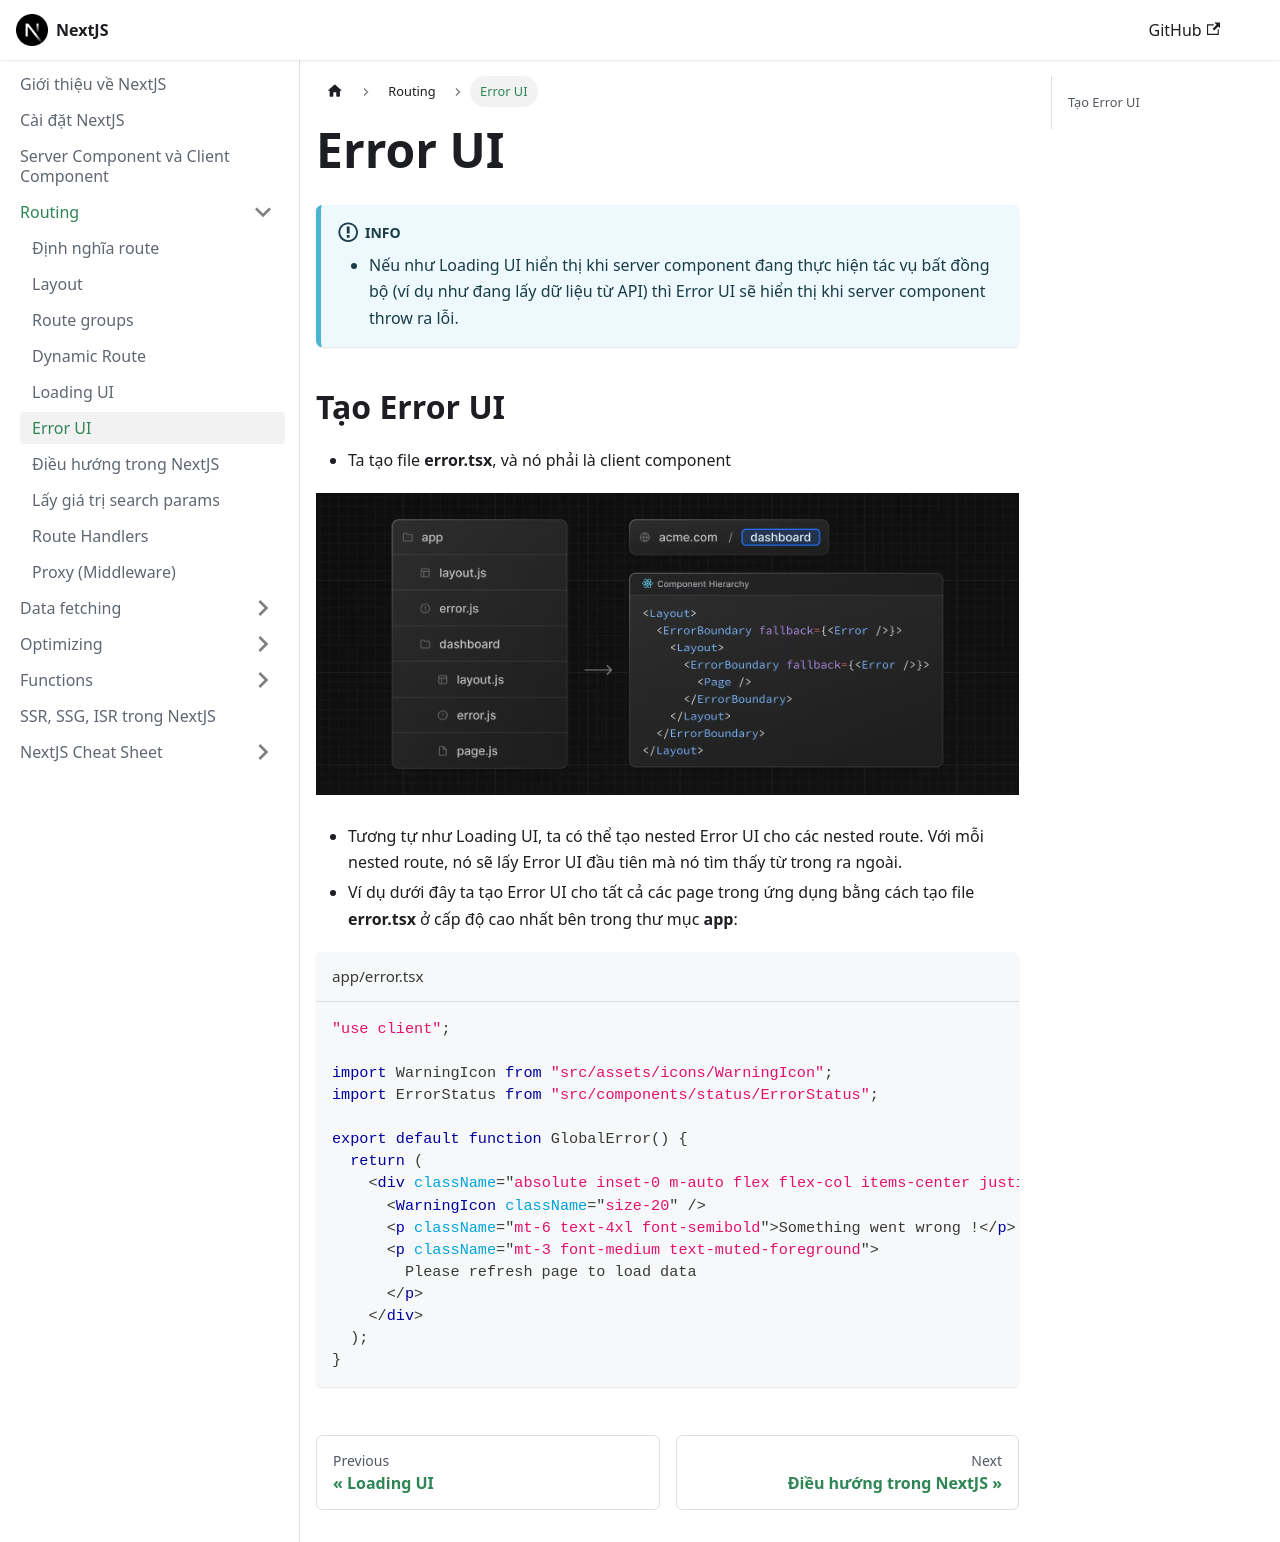

repository: nmc-docs/nextjs · page: routing/error-ui/index.html · generator: docusaurus

---
sidebar_position: 6
---

# Error UI

:::info

- Nếu như Loading UI hiển thị khi server component đang thực hiện tác vụ bất đồng bộ (ví dụ như đang lấy dữ liệu từ API) thì Error UI sẽ hiển thị khi server component throw ra lỗi.

:::

## Tạo Error UI

- Ta tạo file **error.tsx**, và nó phải là client component

![1724308899056](image/error-ui/1724308899056.png)

- Tương tự như Loading UI, ta có thể tạo nested Error UI cho các nested route. Với mỗi nested route, nó sẽ lấy Error UI đầu tiên mà nó tìm thấy từ trong ra ngoài.
- Ví dụ dưới đây ta tạo Error UI cho tất cả các page trong ứng dụng bằng cách tạo file **error.tsx** ở cấp độ cao nhất bên trong thư mục **app**:

```tsx title="app/error.tsx"
"use client";

import WarningIcon from "src/assets/icons/WarningIcon";
import ErrorStatus from "src/components/status/ErrorStatus";

export default function GlobalError() {
  return (
    <div className="absolute inset-0 m-auto flex flex-col items-center justify-center">
      <WarningIcon className="size-20" />
      <p className="mt-6 text-4xl font-semibold">Something went wrong !</p>
      <p className="mt-3 font-medium text-muted-foreground">
        Please refresh page to load data
      </p>
    </div>
  );
}
```
